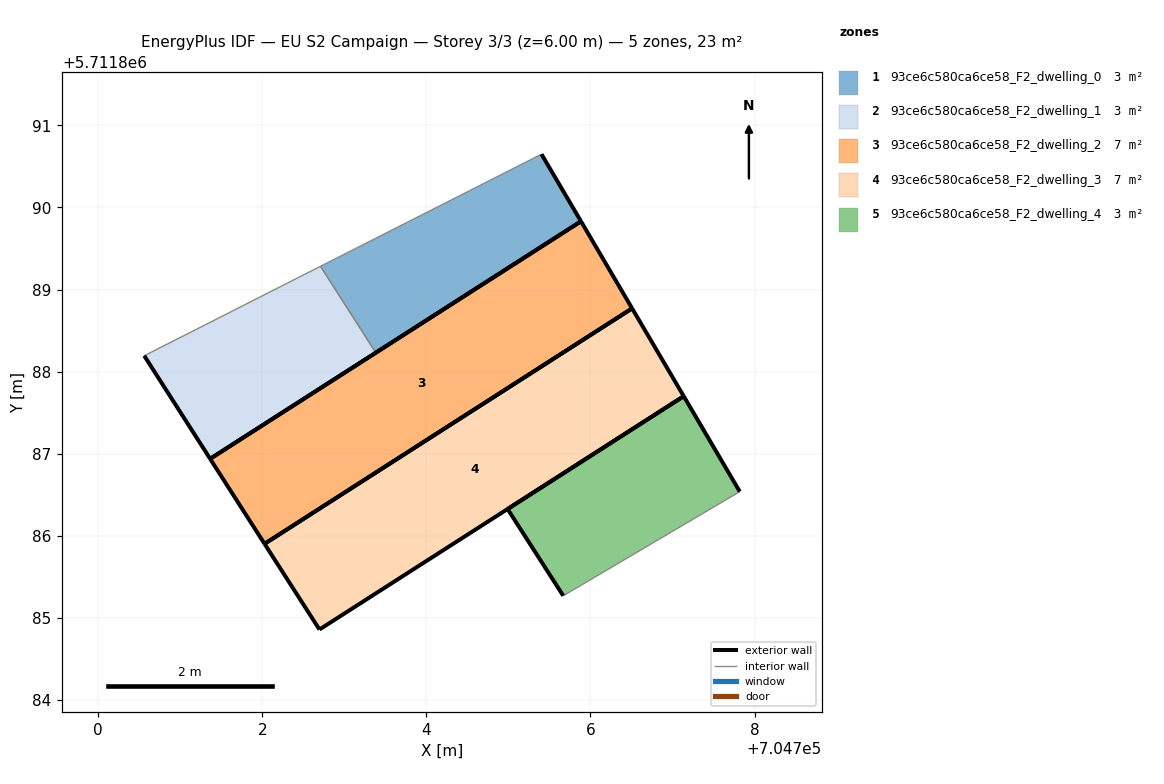
=== STOREY PLAN SPEC (per zone: floor XY polygon, exterior-wall plan segments, windows/doors) ===
zone 1: 93ce6c580ca6ce58_F2_dwelling_0  (3.3 m²)
  floor: (704705.88, 5711889.83) (704705.40, 5711890.65) (704702.71, 5711889.28) (704703.38, 5711888.23)
  exterior wall: (704705.40, 5711890.65) – (704705.88, 5711889.83)  [0.9 m]
  exterior wall: (704705.88, 5711889.83) – (704703.38, 5711888.23)  [3.0 m]
  interior walls: 2
zone 2: 93ce6c580ca6ce58_F2_dwelling_1  (3.3 m²)
  floor: (704703.38, 5711888.23) (704702.71, 5711889.28) (704700.56, 5711888.19) (704701.36, 5711886.94)
  exterior wall: (704701.36, 5711886.94) – (704700.56, 5711888.19)  [1.5 m]
  exterior wall: (704703.38, 5711888.23) – (704701.36, 5711886.94)  [2.4 m]
  interior walls: 2
zone 3: 93ce6c580ca6ce58_F2_dwelling_2  (6.6 m²)
  floor: (704706.51, 5711888.77) (704705.88, 5711889.83) (704701.36, 5711886.94) (704702.03, 5711885.90)
  exterior wall: (704702.03, 5711885.90) – (704701.36, 5711886.94)  [1.2 m]
  exterior wall: (704701.36, 5711886.94) – (704705.88, 5711889.83)  [5.4 m]
  exterior wall: (704705.88, 5711889.83) – (704706.51, 5711888.77)  [1.2 m]
  exterior wall: (704706.51, 5711888.77) – (704702.03, 5711885.90)  [5.3 m]
zone 4: 93ce6c580ca6ce58_F2_dwelling_3  (6.6 m²)
  floor: (704707.14, 5711887.70) (704706.51, 5711888.77) (704702.03, 5711885.90) (704702.70, 5711884.86)
  exterior wall: (704702.70, 5711884.86) – (704702.03, 5711885.90)  [1.2 m]
  exterior wall: (704706.51, 5711888.77) – (704707.14, 5711887.70)  [1.2 m]
  exterior wall: (704707.14, 5711887.70) – (704702.70, 5711884.86)  [5.3 m]
  exterior wall: (704702.03, 5711885.90) – (704706.51, 5711888.77)  [5.3 m]
zone 5: 93ce6c580ca6ce58_F2_dwelling_4  (3.3 m²)
  floor: (704707.82, 5711886.54) (704707.14, 5711887.70) (704704.99, 5711886.33) (704705.67, 5711885.27)
  exterior wall: (704705.67, 5711885.27) – (704704.99, 5711886.33)  [1.3 m]
  exterior wall: (704704.99, 5711886.33) – (704707.14, 5711887.70)  [2.5 m]
  exterior wall: (704707.14, 5711887.70) – (704707.82, 5711886.54)  [1.3 m]
  interior walls: 1

=== DERIVED (storey summary) ===
Building: EU S2 Campaign
Storey: 3 of 3  (floor level z = 6.00 m)
Storey gross floor area: 23.0 m²
Zones on this storey: 5
  - 93ce6c580ca6ce58_F2_dwelling_0: floor 3.3 m²; exterior wall 3.9 m (11.8 m²); WWR 0.0%
  - 93ce6c580ca6ce58_F2_dwelling_1: floor 3.3 m²; exterior wall 3.9 m (11.7 m²); WWR 0.0%
  - 93ce6c580ca6ce58_F2_dwelling_2: floor 6.6 m²; exterior wall 13.1 m (39.4 m²); WWR 0.0%
  - 93ce6c580ca6ce58_F2_dwelling_3: floor 6.6 m²; exterior wall 13.1 m (39.2 m²); WWR 0.0%
  - 93ce6c580ca6ce58_F2_dwelling_4: floor 3.3 m²; exterior wall 5.2 m (15.5 m²); WWR 0.0%
Zone adjacency (shared interzone walls):
  - 93ce6c580ca6ce58_F2_dwelling_0 ↔ 93ce6c580ca6ce58_F2_dwelling_1